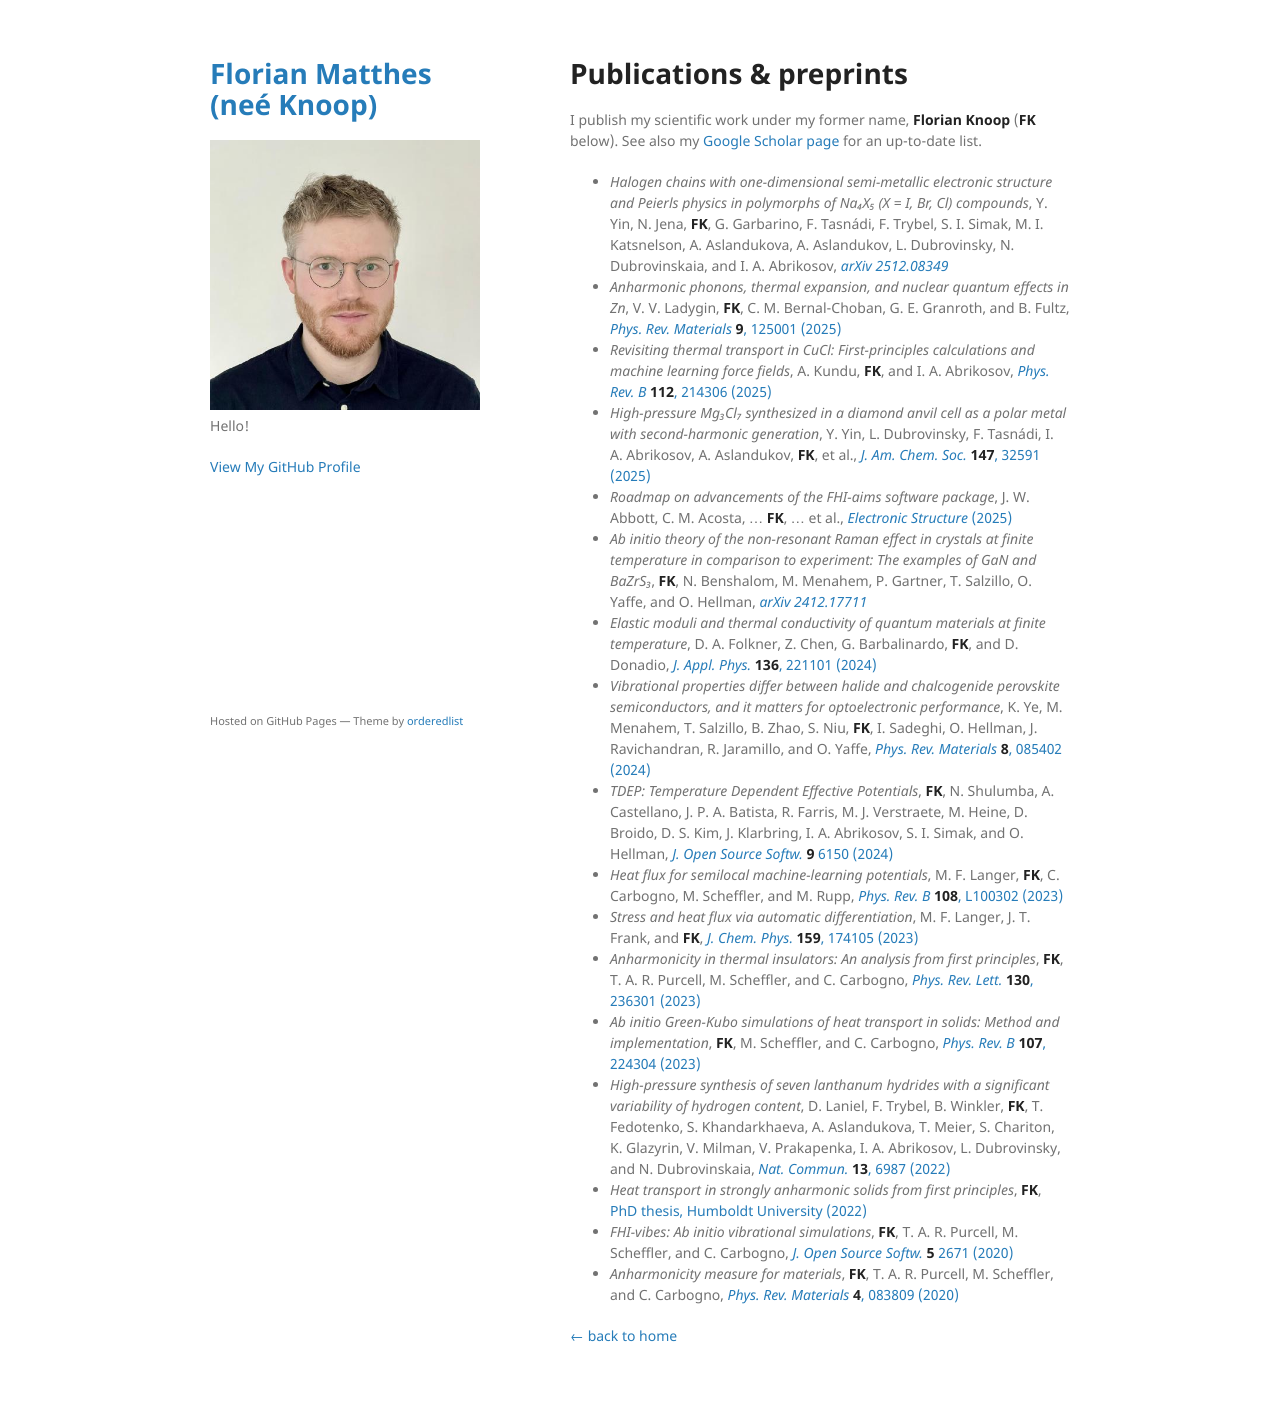

repository: flokno/flokno.github.io · page: publications/index.html · generator: jekyll

---
title: Publications & preprints
permalink: /publications/
---

# Publications & preprints

I publish my scientific work under my former name, **Florian Knoop** (**FK** below). See also my [Google Scholar page](https://scholar.google.de/citations?user=DmUzTpcAAAAJ) for an up-to-date list.

- _Halogen chains with one-dimensional semi-metallic electronic structure and Peierls physics in polymorphs of Na₄X₅ (X = I, Br, Cl) compounds_, Y. Yin, N. Jena, **FK**, G. Garbarino, F. Tasnádi, F. Trybel, S. I. Simak, M. I. Katsnelson, A. Aslandukova, A. Aslandukov, L. Dubrovinsky, N. Dubrovinskaia, and I. A. Abrikosov, [_arXiv 2512.08349_](https://arxiv.org/abs/2512.08349)
- _Anharmonic phonons, thermal expansion, and nuclear quantum effects in Zn_, V. V. Ladygin, **FK**, C. M. Bernal-Choban, G. E. Granroth, and B. Fultz, [_Phys. Rev. Materials_ **9**, 125001 (2025)](https://doi.org/10.1103/pr3j-jwd5)
- _Revisiting thermal transport in CuCl: First-principles calculations and machine learning force fields_, A. Kundu, **FK**, and I. A. Abrikosov, [_Phys. Rev. B_ **112**, 214306 (2025)](https://doi.org/10.1103/8p6y-fsmh)
- _High-pressure Mg₃Cl₇ synthesized in a diamond anvil cell as a polar metal with second-harmonic generation_, Y. Yin, L. Dubrovinsky, F. Tasnádi, I. A. Abrikosov, A. Aslandukov, **FK**, et al., [_J. Am. Chem. Soc._ **147**, 32591 (2025)](https://doi.org/10.1021/jacs.5c07812)
- _Roadmap on advancements of the FHI-aims software package_, J. W. Abbott, C. M. Acosta, … **FK**, … et al., [_Electronic Structure_ (2025)](https://doi.org/10.1088/2516-1075/ae8067)
- _Ab initio theory of the non-resonant Raman effect in crystals at finite temperature in comparison to experiment: The examples of GaN and BaZrS₃_, **FK**, N. Benshalom, M. Menahem, P. Gartner, T. Salzillo, O. Yaffe, and O. Hellman, [_arXiv 2412.17711_](https://arxiv.org/abs/2412.17711)
- _Elastic moduli and thermal conductivity of quantum materials at finite temperature_, D. A. Folkner, Z. Chen, G. Barbalinardo, **FK**, and D. Donadio, [_J. Appl. Phys._ **136**, 221101 (2024)](https://doi.org/10.1063/5.0238723)
- _Vibrational properties differ between halide and chalcogenide perovskite semiconductors, and it matters for optoelectronic performance_, K. Ye, M. Menahem, T. Salzillo, B. Zhao, S. Niu, **FK**, I. Sadeghi, O. Hellman, J. Ravichandran, R. Jaramillo, and O. Yaffe, [_Phys. Rev. Materials_ **8**, 085402 (2024)](https://doi.org/10.1103/PhysRevMaterials.8.085402)
- _TDEP: Temperature Dependent Effective Potentials_, **FK**, N. Shulumba, A. Castellano, J. P. A. Batista, R. Farris, M. J. Verstraete, M. Heine, D. Broido, D. S. Kim, J. Klarbring, I. A. Abrikosov, S. I. Simak, and O. Hellman, [_J. Open Source Softw._ **9** 6150 (2024)](https://joss.theoj.org/papers/10.21105/joss.06150)
- _Heat flux for semilocal machine-learning potentials_, M. F. Langer, **FK**, C. Carbogno, M. Scheffler, and M. Rupp, [_Phys. Rev. B_ **108**, L100302 (2023)](https://journals.aps.org/prb/abstract/10.1103/PhysRevB.108.L100302)
- _Stress and heat flux via automatic differentiation_, M. F. Langer, J. T. Frank, and **FK**, [_J. Chem. Phys._ **159**, 174105 (2023)](https://pubs.aip.org/aip/jcp/article/159/17/174105/2919546/Stress-and-heat-flux-via-automatic-differentiation)
- _Anharmonicity in thermal insulators: An analysis from first principles_, **FK**, T. A. R. Purcell, M. Scheffler, and C. Carbogno, [_Phys. Rev. Lett._ **130**, 236301 (2023)](https://journals.aps.org/prl/abstract/10.1103/PhysRevLett.130.236301)
- _Ab initio Green-Kubo simulations of heat transport in solids: Method and implementation_, **FK**, M. Scheffler, and C. Carbogno, [_Phys. Rev. B_ **107**, 224304 (2023)](https://journals.aps.org/prb/abstract/10.1103/PhysRevB.107.224304)
- _High-pressure synthesis of seven lanthanum hydrides with a significant variability of hydrogen content_, D. Laniel, F. Trybel, B. Winkler, **FK**, T. Fedotenko, S. Khandarkhaeva, A. Aslandukova, T. Meier, S. Chariton, K. Glazyrin, V. Milman, V. Prakapenka, I. A. Abrikosov, L. Dubrovinsky, and N. Dubrovinskaia, [_Nat. Commun._ **13**, 6987 (2022)](https://www.nature.com/articles/s41467-022-34755-y)
- _Heat transport in strongly anharmonic solids from first principles_, **FK**, [PhD thesis, Humboldt University (2022)](https://edoc.hu-berlin.de/handle/18452/25235)
- _FHI-vibes: Ab initio vibrational simulations_, **FK**, T. A. R. Purcell, M. Scheffler, and C. Carbogno, [_J. Open Source Softw._ **5** 2671 (2020)](https://joss.theoj.org/papers/10.21105/joss.02671)
- _Anharmonicity measure for materials_, **FK**, T. A. R. Purcell, M. Scheffler, and C. Carbogno, [_Phys. Rev. Materials_ **4**, 083809 (2020)](https://journals.aps.org/prmaterials/abstract/10.1103/PhysRevMaterials.4.083809)

[← back to home](../)
